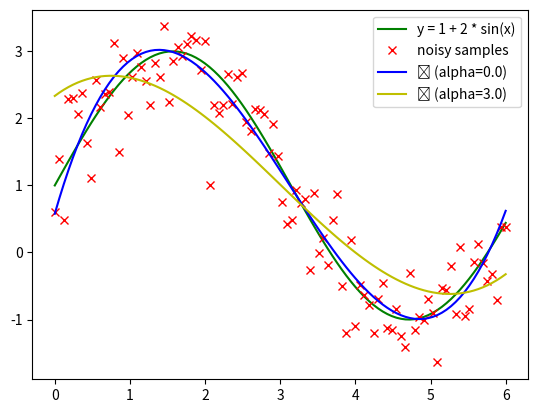

The matplotlib source for this figure:
#!/usr/bin/python
# -*- coding: utf-8 -*-

import numpy as np
import matplotlib.pyplot as plt


class RidgeRegressor(object):
    """
    Linear Least Squares Regression with Tikhonov regularization.
    More simply called Ridge Regression.

    We wish to fit our model so both the least squares residuals and L2 norm
    of the parameters are minimized.
    argmin Theta ||X*Theta - y||^2 + alpha * ||Theta||^2

    A closed form solution is available.
    Theta = (X'X + G'G)^-1 X'y

    Where X contains the independent variables, y the dependent variable and G
    is matrix alpha * I, where alpha is called the regularization parameter.
    When alpha=0 the regression is equivalent to ordinary least squares.

    http://en.wikipedia.org/wiki/Linear_least_squares_(mathematics)
    http://en.wikipedia.org/wiki/Tikhonov_regularization
    http://en.wikipedia.org/wiki/Ordinary_least_squares
    """

    def fit(self, X, y, alpha=0):
        """
        Fits our model to our training data.

        Arguments
        ----------
        X: mxn matrix of m examples with n independent variables
        y: dependent variable vector for m examples
        alpha: regularization parameter. A value of 0 will model using the
        ordinary least squares regression.
        """
        X = np.hstack((np.ones((X.shape[0], 1)), X))
        G = alpha * np.eye(X.shape[1])
        G[0, 0] = 0  # Don't regularize bias
        self.params = np.dot(np.linalg.inv(np.dot(X.T, X) + np.dot(G.T, G)),
                             np.dot(X.T, y))

    def predict(self, X):
        """
        Predicts the dependent variable of new data using the model.
        The assumption here is that the new data is iid to the training data.

        Arguments
        ----------
        X: mxn matrix of m examples with n independent variables
        alpha: regularization parameter. Default of 0.

        Returns
        ----------
        Dependent variable vector for m examples
        """
        X = np.hstack((np.ones((X.shape[0], 1)), X))
        return np.dot(X, self.params)


if __name__ == '__main__':
    # Create synthetic data
    X = np.linspace(0, 6, 100)
    y = 1 + 2 * np.sin(X)
    yhat = y + .5 * np.random.normal(size=len(X))

    # Plot synthetic data
    plt.plot(X, y, 'g', label='y = 1 + 2 * sin(x)')
    plt.plot(X, yhat, 'rx', label='noisy samples')

    # Create feature matrix
    tX = np.array([X]).T
    tX = np.hstack((tX, np.power(tX, 2), np.power(tX, 3)))

    # Plot regressors
    r = RidgeRegressor()
    r.fit(tX, y)
    plt.plot(X, r.predict(tX), 'b', label=u'ŷ (alpha=0.0)')
    alpha = 3.0
    r.fit(tX, y, alpha)
    plt.plot(X, r.predict(tX), 'y', label=u'ŷ (alpha=%.1f)' % alpha)

    plt.legend()
    plt.show()
